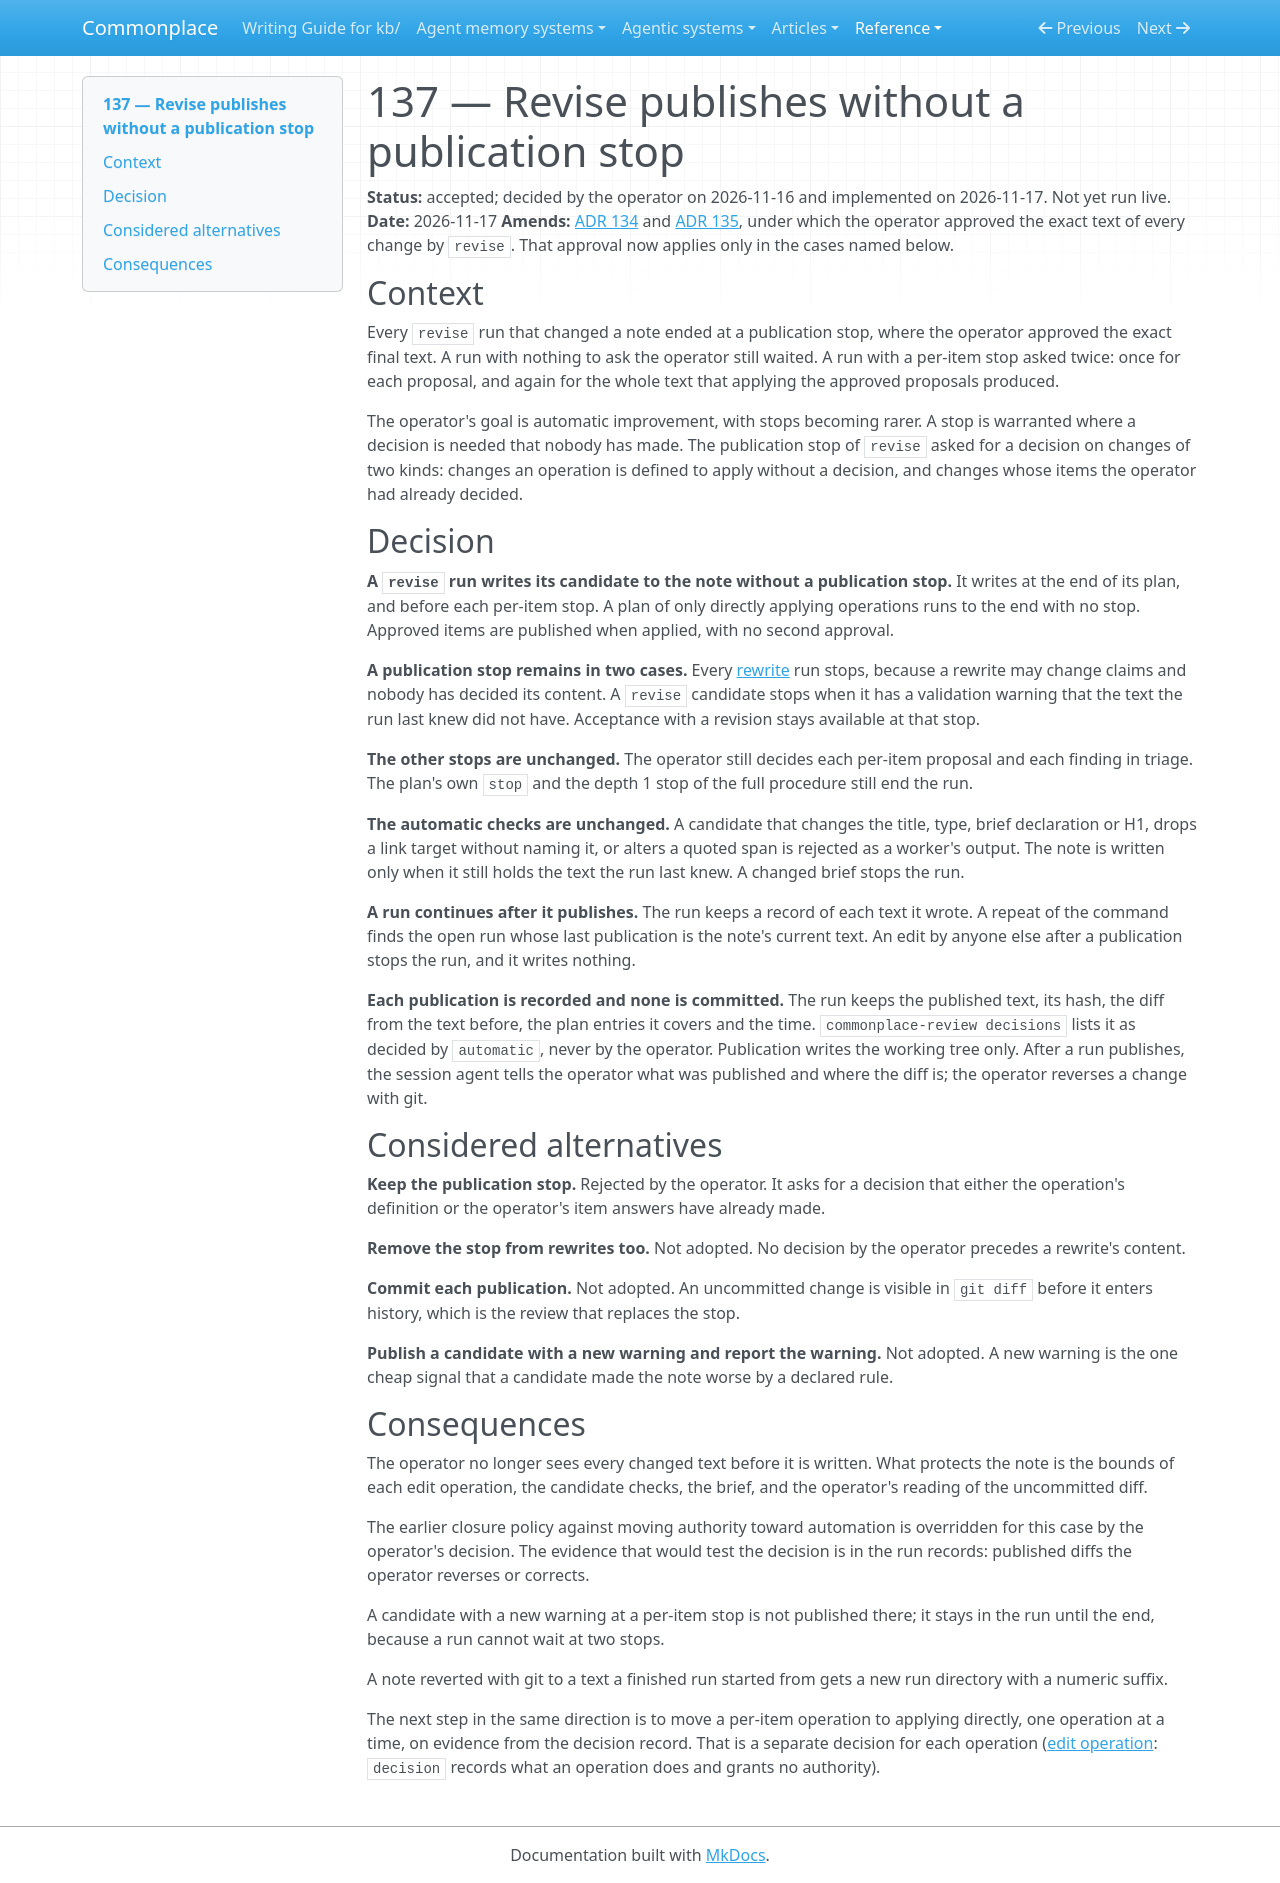

repository: zby/commonplace · page: reference/adr/137-revise-publishes-without-a-publication-stop/index.html · generator: mkdocs

---
description: "commonplace-review run revise writes its candidate to the note without a publication stop; the stop remains for rewrites and for a candidate with a new validation warning; each automatic publication is recorded and nothing is committed"
type: reference/types/adr.md
status: accepted
---

# 137 — Revise publishes without a publication stop

**Status:** accepted; decided by the operator on 2026-11-16 and implemented on 2026-11-17. Not yet run live.
**Date:** 2026-11-17
**Amends:** [ADR 134](./134-stops-record-the-operators-answers-in-one-typed-file.md) and [ADR 135](./135-improvement-procedures-are-three-plans-on-one-runner.md), under which the operator approved the exact text of every change by `revise`. That approval now applies only in the cases named below.

## Context

Every `revise` run that changed a note ended at a publication stop, where the operator approved the exact final text. A run with nothing to ask the operator still waited. A run with a per-item stop asked twice: once for each proposal, and again for the whole text that applying the approved proposals produced.

The operator's goal is automatic improvement, with stops becoming rarer. A stop is warranted where a decision is needed that nobody has made. The publication stop of `revise` asked for a decision on changes of two kinds: changes an operation is defined to apply without a decision, and changes whose items the operator had already decided.

## Decision

**A `revise` run writes its candidate to the note without a publication stop.** It writes at the end of its plan, and before each per-item stop. A plan of only directly applying operations runs to the end with no stop. Approved items are published when applied, with no second approval.

**A publication stop remains in two cases.** Every [rewrite](./136-note-rewrites-run-as-a-workflow-that-ends-at-operator-approval.md) run stops, because a rewrite may change claims and nobody has decided its content. A `revise` candidate stops when it has a validation warning that the text the run last knew did not have. Acceptance with a revision stays available at that stop.

**The other stops are unchanged.** The operator still decides each per-item proposal and each finding in triage. The plan's own `stop` and the depth 1 stop of the full procedure still end the run.

**The automatic checks are unchanged.** A candidate that changes the title, type, brief declaration or H1, drops a link target without naming it, or alters a quoted span is rejected as a worker's output. The note is written only when it still holds the text the run last knew. A changed brief stops the run.

**A run continues after it publishes.** The run keeps a record of each text it wrote. A repeat of the command finds the open run whose last publication is the note's current text. An edit by anyone else after a publication stops the run, and it writes nothing.

**Each publication is recorded and none is committed.** The run keeps the published text, its hash, the diff from the text before, the plan entries it covers and the time. `commonplace-review decisions` lists it as decided by `automatic`, never by the operator. Publication writes the working tree only. After a run publishes, the session agent tells the operator what was published and where the diff is; the operator reverses a change with git.

## Considered alternatives

**Keep the publication stop.** Rejected by the operator. It asks for a decision that either the operation's definition or the operator's item answers have already made.

**Remove the stop from rewrites too.** Not adopted. No decision by the operator precedes a rewrite's content.

**Commit each publication.** Not adopted. An uncommitted change is visible in `git diff` before it enters history, which is the review that replaces the stop.

**Publish a candidate with a new warning and report the warning.** Not adopted. A new warning is the one cheap signal that a candidate made the note worse by a declared rule.

## Consequences

The operator no longer sees every changed text before it is written. What protects the note is the bounds of each edit operation, the candidate checks, the brief, and the operator's reading of the uncommitted diff.

The earlier closure policy against moving authority toward automation is overridden for this case by the operator's decision. The evidence that would test the decision is in the run records: published diffs the operator reverses or corrects.

A candidate with a new warning at a per-item stop is not published there; it stays in the run until the end, because a run cannot wait at two stops.

A note reverted with git to a text a finished run started from gets a new run directory with a numeric suffix.

The next step in the same direction is to move a per-item operation to applying directly, one operation at a time, on evidence from the decision record. That is a separate decision for each operation ([edit operation](../../types/edit-operation.md): `decision` records what an operation does and grants no authority).
